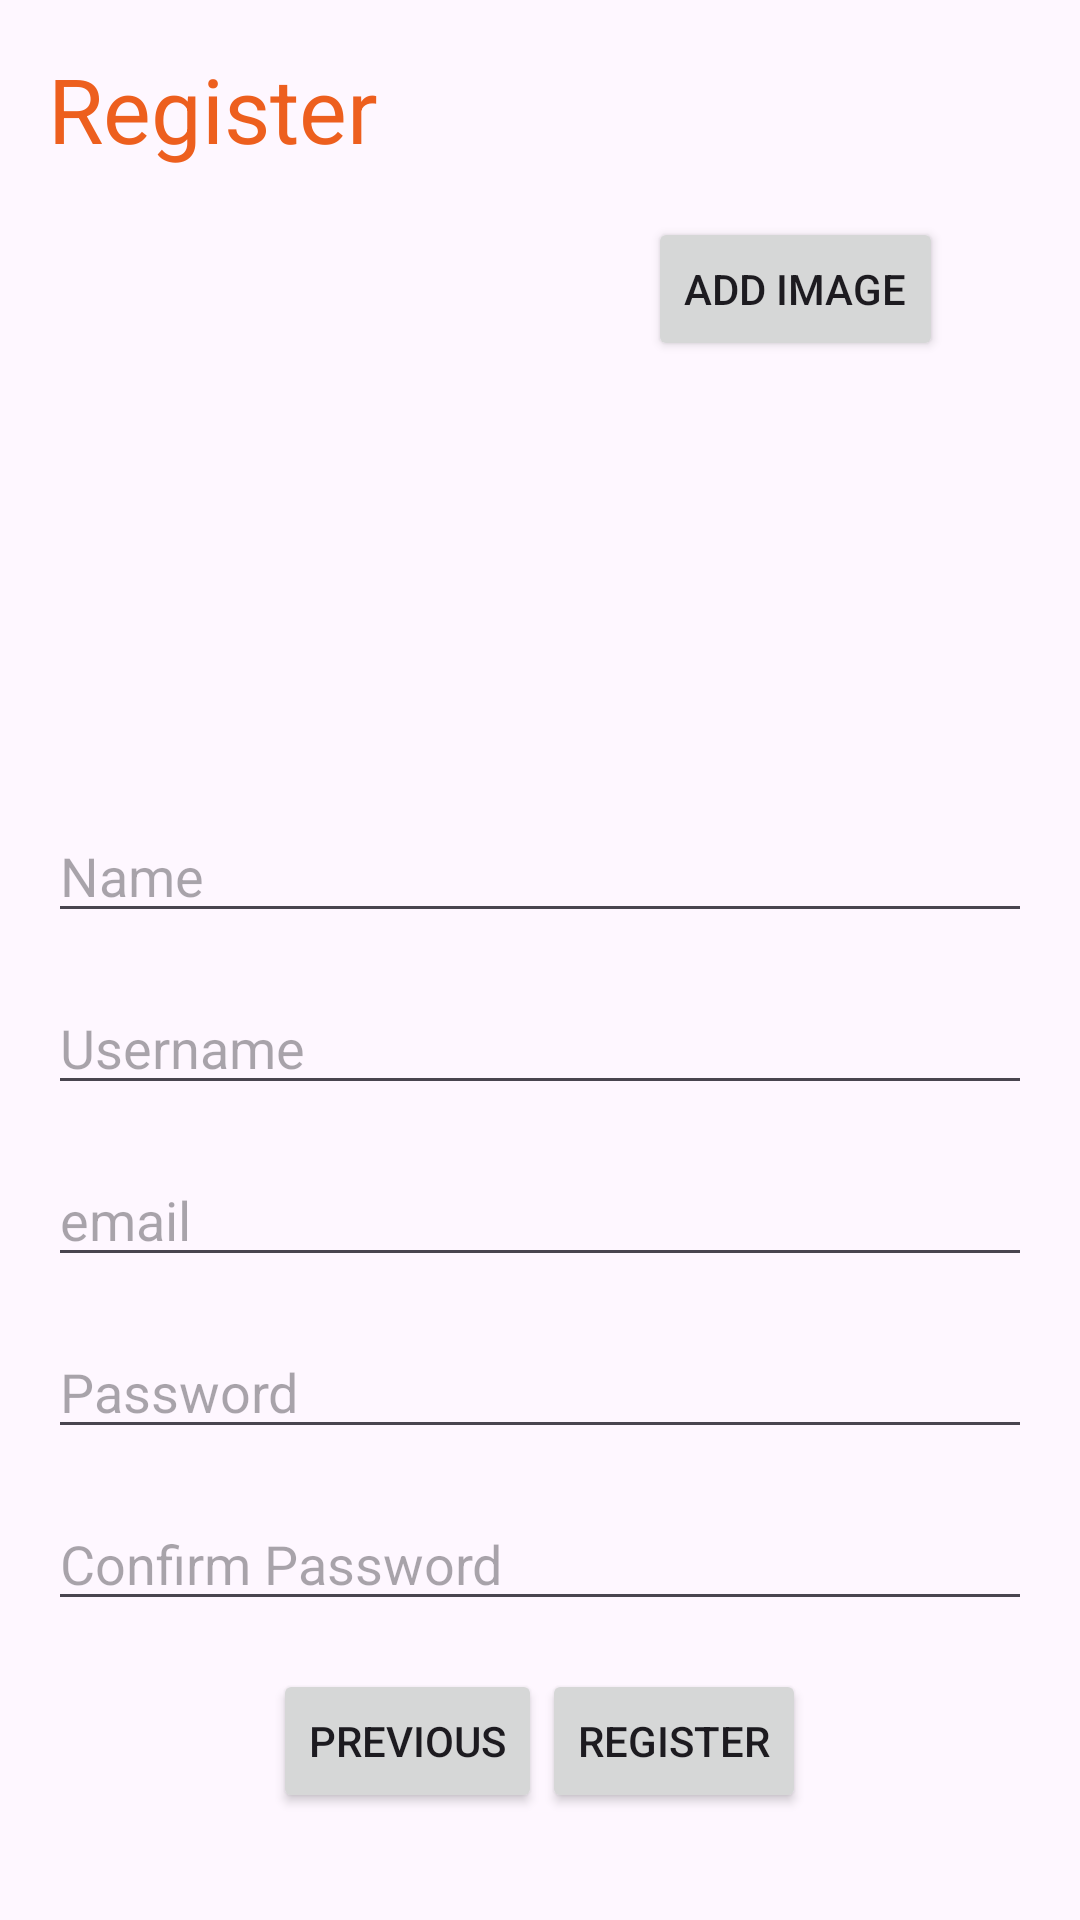

Produce the Android XML layout that renders to this screen, including the resource entries it uses.
<!-- AndroidManifest.xml: application theme Theme.PMEUEpocaEspecial -->
<!-- res/layout/activity_register.xml -->
<ScrollView xmlns:android="http://schemas.android.com/apk/res/android"
    android:layout_width="match_parent"
    android:layout_height="match_parent"
    android:fillViewport="true">

    <RelativeLayout
        android:layout_width="match_parent"
        android:layout_height="wrap_content"
        android:padding="16dp">

        <TextView
            android:id="@+id/registerTitle"
            android:layout_width="match_parent"
            android:layout_height="wrap_content"
            android:text="@string/register_string"
            android:textSize="30sp"
            android:textColor="@color/orange"/>
        <EditText
            android:id="@+id/name"
            android:layout_width="match_parent"
            android:layout_height="wrap_content"
            android:layout_below="@id/profileLayout"
            android:layout_marginTop="16dp"
            android:hint="@string/name_string" />

        <EditText
            android:id="@+id/username"
            android:layout_width="match_parent"
            android:layout_height="wrap_content"
            android:layout_below="@id/name"
            android:layout_marginTop="16dp"
            android:hint="Username" />

        <EditText
            android:id="@+id/email"
            android:layout_width="match_parent"
            android:layout_height="wrap_content"
            android:layout_below="@id/username"
            android:layout_marginTop="16dp"
            android:hint="email" />

        <EditText
            android:id="@+id/password"
            android:layout_width="match_parent"
            android:layout_height="wrap_content"
            android:hint="Password"
            android:inputType="textPassword"
            android:layout_below="@id/email"
            android:layout_marginTop="16dp"/>

        <EditText
            android:id="@+id/confirmPassword"
            android:layout_width="match_parent"
            android:layout_height="wrap_content"
            android:hint="@string/confirm_password"
            android:inputType="textPassword"
            android:layout_below="@id/password"
            android:layout_marginTop="16dp"/>

        <LinearLayout
            android:id="@+id/profileLayout"
            android:layout_width="match_parent"
            android:layout_height="wrap_content"
            android:layout_below="@id/registerTitle">
            <ImageView
                android:id="@+id/imagePreview"
                android:layout_width="200dp"
                android:layout_height="200dp"
                android:layout_marginTop="-3dp"
                android:contentDescription="@string/image_preview"
                android:scaleType="centerCrop" />

            <Button
                android:id="@+id/btnSelectImage"
                android:layout_width="wrap_content"
                android:layout_height="wrap_content"
                android:layout_marginTop="16dp"
                android:text="@string/select_image" />

        </LinearLayout>


        <LinearLayout
            android:id="@+id/buttonLayout"
            android:layout_width="match_parent"
            android:layout_height="wrap_content"
            android:orientation="horizontal"
            android:paddingStart="16dp"
            android:paddingEnd="16dp"
            android:gravity="center"
            android:layout_below="@id/confirmPassword"
            android:layout_marginTop="16dp">
            <Button
                android:id="@+id/returnButton"
                android:layout_width="wrap_content"
                android:layout_height="wrap_content"
                android:text="@string/previous" />
            <Button
                android:id="@+id/registerButton"
                android:layout_width="wrap_content"
                android:layout_height="wrap_content"
                android:text="@string/register_string" />
        </LinearLayout>
    </RelativeLayout>
</ScrollView>
<!-- resources referenced by this layout -->
<resources>
  <color name="orange">#ed5f1e</color>
  <string name="confirm_password">Confirm Password</string>
  <string name="image_preview">Profile Picture</string>
  <string name="name_string">Name</string>
  <string name="previous">Anterior</string>
  <string name="register_string">Register</string>
  <string name="select_image">Add Image</string>
  <style name="Theme.PMEUEpocaEspecial" parent="Base.Theme.PMEUEpocaEspecial" />
  <style name="Base.Theme.PMEUEpocaEspecial" parent="Theme.Material3.DayNight.NoActionBar">
          
          <item name="colorPrimary">@color/orange</item>
          <item name="colorPrimaryVariant">@color/orange</item>
          <item name="android:statusBarColor">@color/orange</item>
      </style>
</resources>
